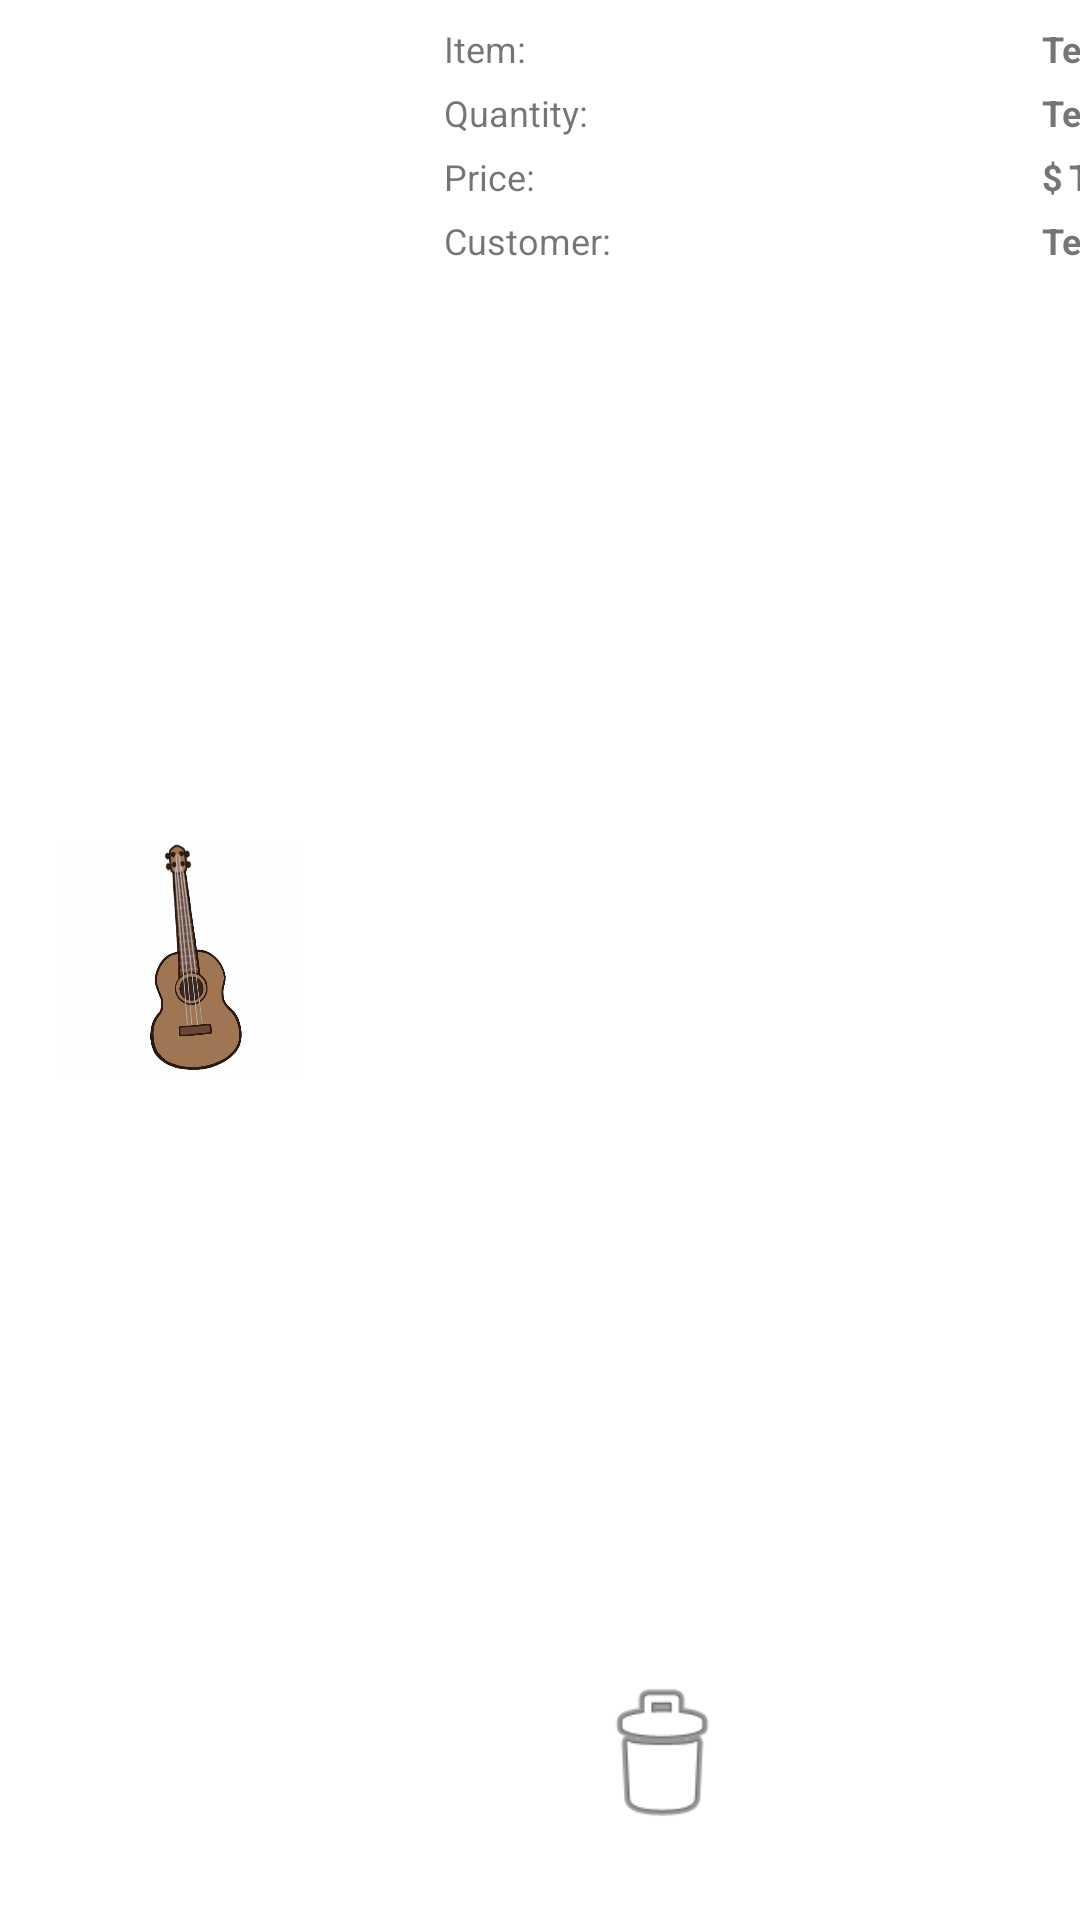

The Android layout XML behind this screen, and the referenced resources:
<!-- AndroidManifest.xml: application theme Theme.Music_Shop -->
<!-- res/layout/inter.xml -->
<?xml version="1.0" encoding="utf-8"?>
<androidx.constraintlayout.widget.ConstraintLayout
    xmlns:android="http://schemas.android.com/apk/res/android"
    xmlns:app="http://schemas.android.com/apk/res-auto"
    xmlns:tools="http://schemas.android.com/tools"
    android:layout_width="match_parent"
    android:layout_height="100dp">

    <ImageView
        android:id="@+id/imageView4"
        android:layout_width="71dp"
        android:layout_height="54dp"
        android:layout_marginEnd="104dp"
        android:layout_marginBottom="28dp"
        app:layout_constraintBottom_toBottomOf="parent"
        app:layout_constraintEnd_toEndOf="parent"
        app:layout_constraintHorizontal_bias="1.0"
        app:layout_constraintStart_toEndOf="@+id/textView3"
        app:srcCompat="@android:drawable/ic_menu_delete" />

    <ImageView
        android:id="@+id/itemImage"
        android:layout_width="80dp"
        android:layout_height="80dp"
        android:layout_marginStart="20dp"
        app:layout_constraintBottom_toBottomOf="parent"
        app:layout_constraintStart_toStartOf="parent"
        app:layout_constraintTop_toTopOf="parent"
        app:srcCompat="@drawable/guitar" />

    <TextView
        android:id="@+id/tvItemName"
        android:layout_width="wrap_content"
        android:layout_height="wrap_content"
        android:layout_marginStart="172dp"
        android:text="TextView"
        android:textSize="12sp"
        android:textStyle="bold"
        app:layout_constraintBaseline_toBaselineOf="@+id/textView2"
        app:layout_constraintStart_toEndOf="@+id/textView2" />

    <TextView
        android:id="@+id/tvItemQuantity"
        android:layout_width="wrap_content"
        android:layout_height="wrap_content"
        android:text="TextView"
        android:textSize="12sp"
        android:textStyle="bold"
        app:layout_constraintBaseline_toBaselineOf="@+id/textView3"
        app:layout_constraintStart_toStartOf="@+id/tvItemName" />

    <TextView
        android:id="@+id/tvItemUser"
        android:layout_width="wrap_content"
        android:layout_height="wrap_content"
        android:text="TextView"
        android:textSize="12sp"
        android:textStyle="bold"
        app:layout_constraintBaseline_toBaselineOf="@+id/textView5"
        app:layout_constraintStart_toStartOf="@+id/textView6" />

    <TextView
        android:id="@+id/tvItemPrice"
        android:layout_width="wrap_content"
        android:layout_height="wrap_content"
        android:layout_marginStart="2dp"
        android:text="TextView"
        android:textSize="12sp"
        android:textStyle="bold"
        app:layout_constraintBaseline_toBaselineOf="@+id/textView4"
        app:layout_constraintStart_toEndOf="@+id/textView6" />

    <TextView
        android:id="@+id/textView2"
        android:layout_width="wrap_content"
        android:layout_height="wrap_content"
        android:layout_marginStart="48dp"
        android:layout_marginTop="8dp"
        android:text="Item:"
        android:textSize="12sp"
        app:layout_constraintStart_toEndOf="@+id/itemImage"
        app:layout_constraintTop_toTopOf="parent" />

    <TextView
        android:id="@+id/textView3"
        android:layout_width="wrap_content"
        android:layout_height="wrap_content"
        android:layout_marginTop="5dp"
        android:text="Quantity:"
        android:textSize="12sp"
        app:layout_constraintStart_toStartOf="@+id/textView2"
        app:layout_constraintTop_toBottomOf="@+id/textView2" />

    <TextView
        android:id="@+id/textView4"
        android:layout_width="wrap_content"
        android:layout_height="wrap_content"
        android:layout_marginTop="5dp"
        android:text="Price:"
        android:textSize="12sp"
        app:layout_constraintStart_toStartOf="@+id/textView3"
        app:layout_constraintTop_toBottomOf="@+id/textView3" />

    <TextView
        android:id="@+id/textView5"
        android:layout_width="wrap_content"
        android:layout_height="wrap_content"
        android:layout_marginTop="5dp"
        android:text="Customer:"
        android:textSize="12sp"
        app:layout_constraintStart_toStartOf="@+id/textView4"
        app:layout_constraintTop_toBottomOf="@+id/textView4" />

    Murod Khodzhaev, [30.12.2021 17:37]
    <TextView
        android:id="@+id/textView6"
        android:layout_width="wrap_content"
        android:layout_height="wrap_content"
        android:text="$"
        android:textSize="12sp"
        android:textStyle="bold"
        app:layout_constraintBaseline_toBaselineOf="@+id/textView4"
        app:layout_constraintStart_toStartOf="@+id/tvItemQuantity" />

</androidx.constraintlayout.widget.ConstraintLayout>
<!-- resources referenced by this layout -->
<resources>
  <!-- drawable guitar: jpg bitmap (drawable, 21035 bytes) -->
  <style name="Theme.Music_Shop" parent="Theme.MaterialComponents.DayNight.DarkActionBar">
          
          <item name="colorPrimary">@color/purple_500</item>
          <item name="colorPrimaryVariant">@color/purple_700</item>
          <item name="colorOnPrimary">@color/white</item>
          
          <item name="colorSecondary">@color/teal_200</item>
          <item name="colorSecondaryVariant">@color/teal_700</item>
          <item name="colorOnSecondary">@color/black</item>
          
          <item name="android:statusBarColor" tools:targetApi="l">?attr/colorPrimaryVariant</item>
          
      </style>
  <color name="purple_500">#7C7C80</color>
  <color name="purple_700">#FF3700B3</color>
  <color name="white">#FFFFFFFF</color>
  <color name="teal_200">#FF03DAC5</color>
  <color name="teal_700">#FF018786</color>
  <color name="black">#FF000000</color>
</resources>
